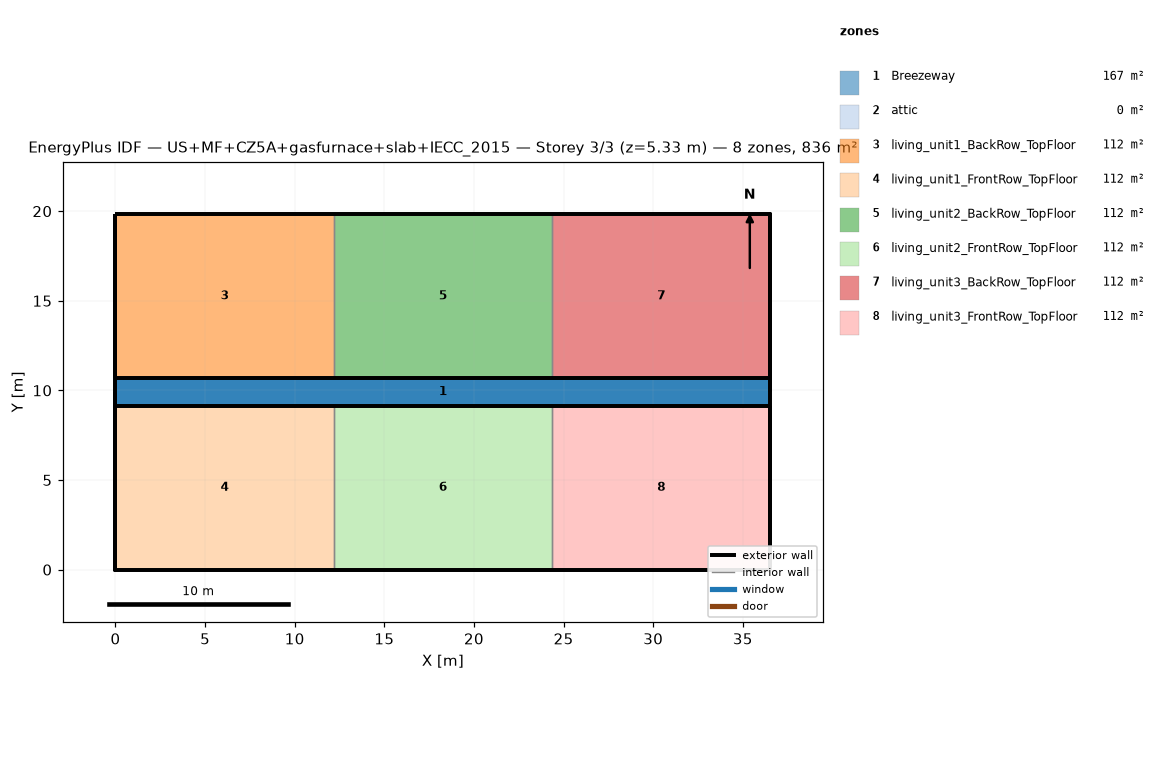
=== STOREY PLAN SPEC (per zone: floor XY polygon, exterior-wall plan segments, windows/doors) ===
zone 1: Breezeway  (167.0 m²)
  floor: (36.54, 9.16) (0.00, 9.16) (0.00, 10.68) (36.54, 10.68)
  floor: (36.54, 9.16) (0.00, 9.16) (0.00, 10.68) (36.54, 10.68)
  floor: (36.54, 9.16) (0.00, 9.16) (0.00, 10.68) (36.54, 10.68)
zone 2: attic  (0.0 m²)
  exterior wall: (36.54, 0.00) – (36.54, 19.84) – (36.54, 9.92)  [29.8 m]
  exterior wall: (0.00, 19.84) – (0.00, 0.00) – (0.00, 9.92)  [29.8 m]
zone 3: living_unit1_BackRow_TopFloor  (111.5 m²)
  floor: (12.18, 10.68) (0.00, 10.68) (0.00, 19.84) (12.18, 19.84)
  exterior wall: (12.18, 19.84) – (0.00, 19.84)  [12.2 m]
  exterior wall: (0.00, 19.84) – (0.00, 10.68)  [9.2 m]
  exterior wall: (0.00, 10.68) – (12.18, 10.68)  [12.2 m]
  interior walls: 1
zone 4: living_unit1_FrontRow_TopFloor  (111.5 m²)
  floor: (12.18, 0.00) (0.00, 0.00) (0.00, 9.16) (12.18, 9.16)
  exterior wall: (0.00, 0.00) – (12.18, 0.00)  [12.2 m]
  exterior wall: (0.00, 9.16) – (0.00, 0.00)  [9.2 m]
  exterior wall: (12.18, 9.16) – (0.00, 9.16)  [12.2 m]
  interior walls: 1
zone 5: living_unit2_BackRow_TopFloor  (111.5 m²)
  floor: (24.36, 10.68) (12.18, 10.68) (12.18, 19.84) (24.36, 19.84)
  exterior wall: (12.18, 10.68) – (24.36, 10.68)  [12.2 m]
  exterior wall: (24.36, 19.84) – (12.18, 19.84)  [12.2 m]
  interior walls: 2
zone 6: living_unit2_FrontRow_TopFloor  (111.5 m²)
  floor: (24.36, 0.00) (12.18, 0.00) (12.18, 9.16) (24.36, 9.16)
  exterior wall: (12.18, 0.00) – (24.36, 0.00)  [12.2 m]
  exterior wall: (24.36, 9.16) – (12.18, 9.16)  [12.2 m]
  interior walls: 2
zone 7: living_unit3_BackRow_TopFloor  (111.5 m²)
  floor: (36.54, 10.68) (24.36, 10.68) (24.36, 19.84) (36.54, 19.84)
  exterior wall: (36.54, 10.68) – (36.54, 19.84)  [9.2 m]
  exterior wall: (36.54, 19.84) – (24.36, 19.84)  [12.2 m]
  exterior wall: (24.36, 10.68) – (36.54, 10.68)  [12.2 m]
  interior walls: 1
zone 8: living_unit3_FrontRow_TopFloor  (111.5 m²)
  floor: (36.54, 0.00) (24.36, 0.00) (24.36, 9.16) (36.54, 9.16)
  exterior wall: (24.36, 0.00) – (36.54, 0.00)  [12.2 m]
  exterior wall: (36.54, 0.00) – (36.54, 9.16)  [9.2 m]
  exterior wall: (36.54, 9.16) – (24.36, 9.16)  [12.2 m]
  interior walls: 1

=== DERIVED (storey summary) ===
Building: US+MF+CZ5A+gasfurnace+slab+IECC_2015
Storey: 3 of 3  (floor level z = 5.33 m)
Storey gross floor area: 836.2 m²
Zones on this storey: 8
  - Breezeway: floor 167.0 m²
  - attic: floor 0.0 m²; exterior wall 59.5 m (81.9 m²); WWR 0.0%
  - living_unit1_BackRow_TopFloor: floor 111.5 m²; exterior wall 33.5 m (86.9 m²); WWR 0.0%
  - living_unit1_FrontRow_TopFloor: floor 111.5 m²; exterior wall 33.5 m (86.9 m²); WWR 0.0%
  - living_unit2_BackRow_TopFloor: floor 111.5 m²; exterior wall 24.4 m (63.1 m²); WWR 0.0%
  - living_unit2_FrontRow_TopFloor: floor 111.5 m²; exterior wall 24.4 m (63.1 m²); WWR 0.0%
  - living_unit3_BackRow_TopFloor: floor 111.5 m²; exterior wall 33.5 m (86.9 m²); WWR 0.0%
  - living_unit3_FrontRow_TopFloor: floor 111.5 m²; exterior wall 33.5 m (86.9 m²); WWR 0.0%
Zone adjacency (shared interzone walls):
  - living_unit1_BackRow_TopFloor ↔ living_unit2_BackRow_TopFloor
  - living_unit1_FrontRow_TopFloor ↔ living_unit2_FrontRow_TopFloor
  - living_unit2_BackRow_TopFloor ↔ living_unit3_BackRow_TopFloor
  - living_unit2_FrontRow_TopFloor ↔ living_unit3_FrontRow_TopFloor